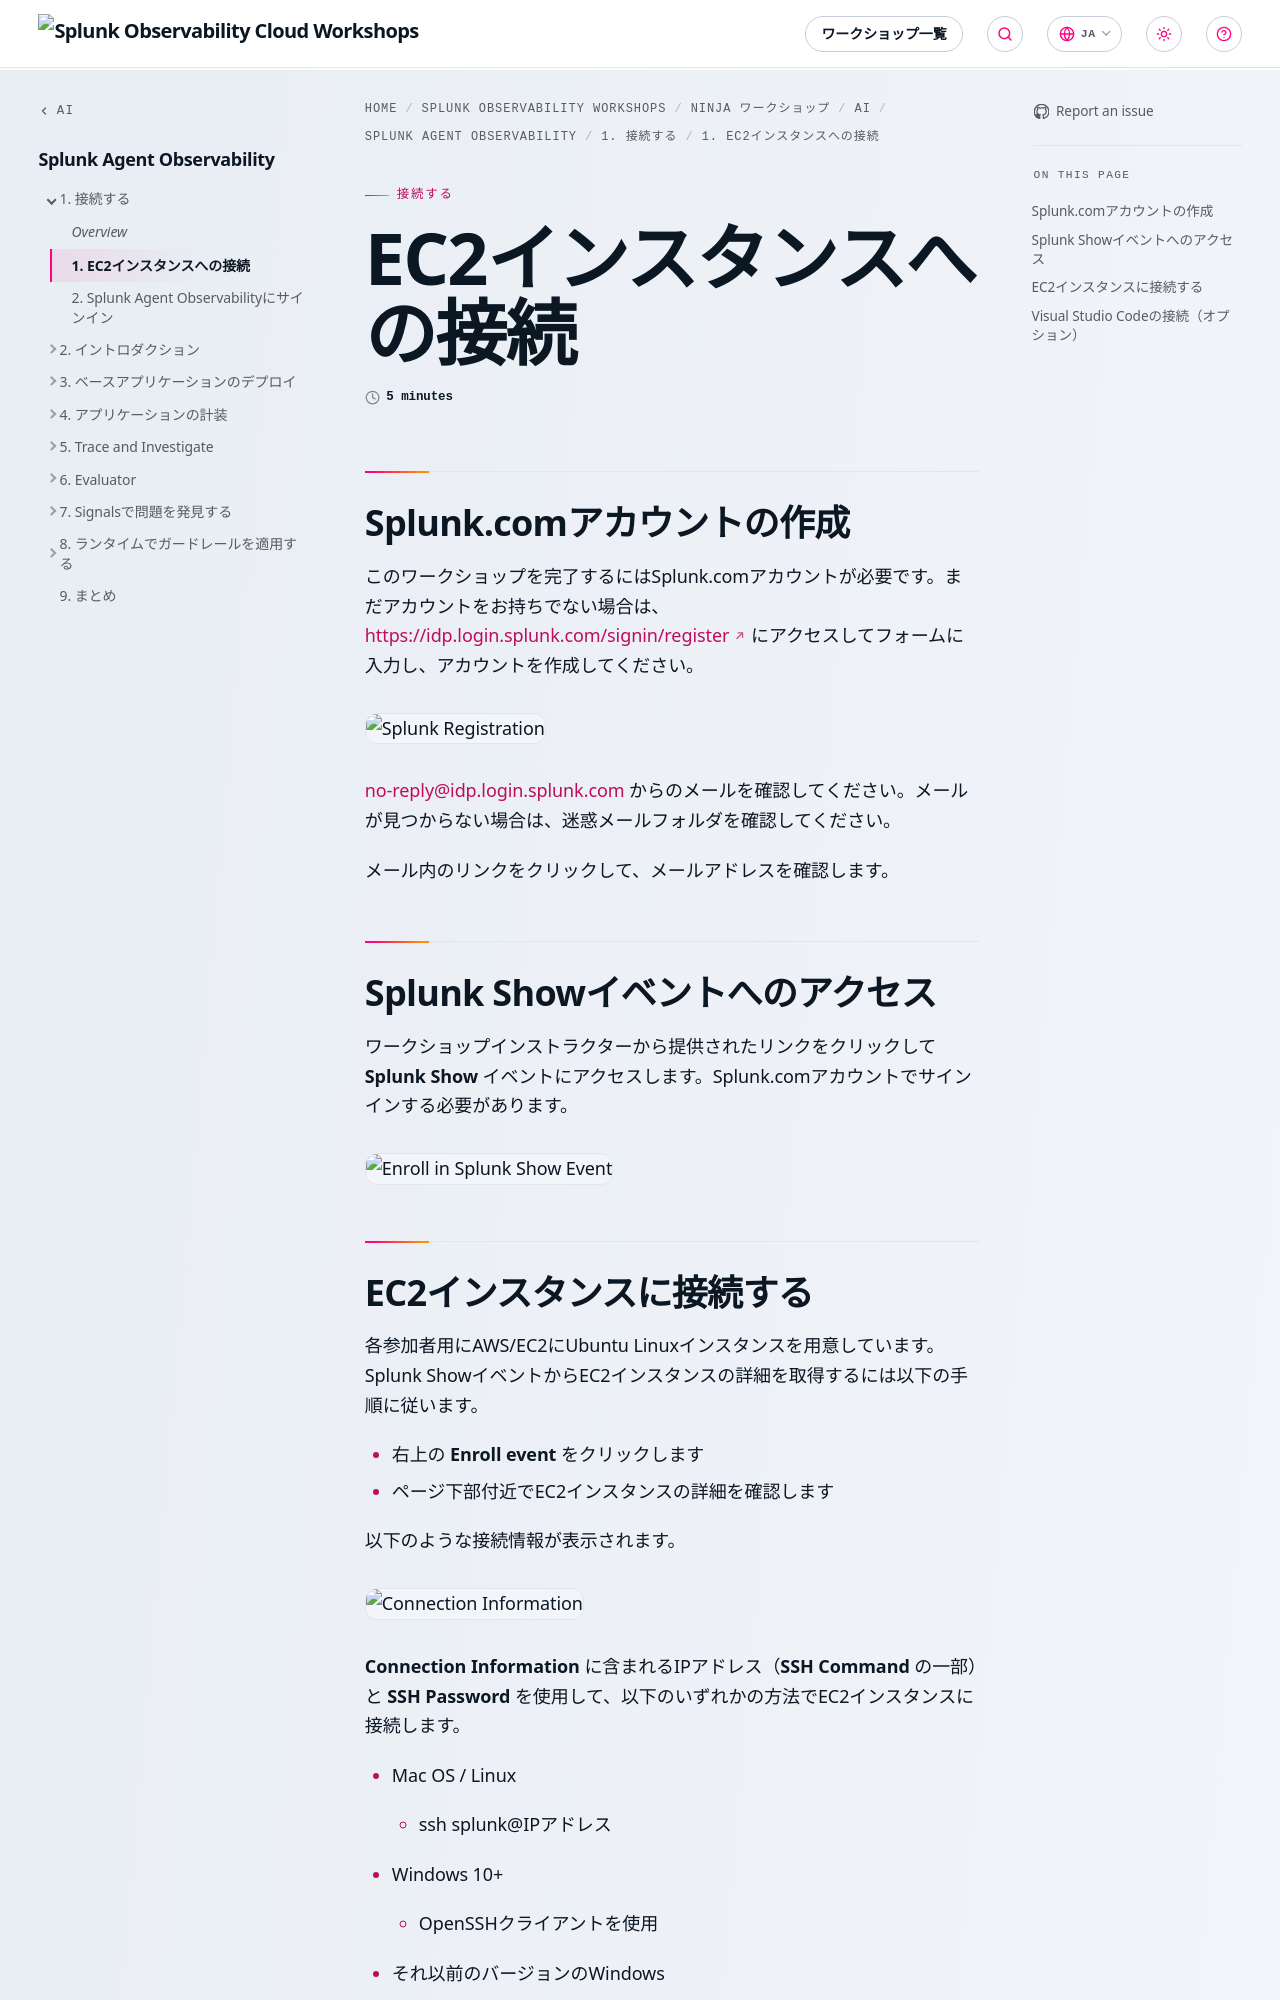

repository: splunk/observability-workshop · page: ja/ninja-workshops/ai/4-splunk-agent-observability/1-get-connected/1-connect-to-instance/index.html · generator: mkdocs

---
title: EC2インスタンスへの接続
linkTitle: 1. EC2インスタンスへの接続
weight: 1
time: 5 minutes
---

## Splunk.comアカウントの作成

このワークショップを完了するにはSplunk.comアカウントが必要です。まだアカウントをお持ちでない場合は、<https://idp.login.splunk.com/signin/register> にアクセスしてフォームに入力し、アカウントを作成してください。

![Splunk Registration](../../images/SplunkRegistration.png)

<no-reply@idp.login.splunk.com>からのメールを確認してください。メールが見つからない場合は、迷惑メールフォルダを確認してください。

メール内のリンクをクリックして、メールアドレスを確認します。

## Splunk Showイベントへのアクセス

ワークショップインストラクターから提供されたリンクをクリックして **Splunk Show** イベントにアクセスします。Splunk.comアカウントでサインインする必要があります。

![Enroll in Splunk Show Event](../../images/EnrollSplunkShowEvent.png)
